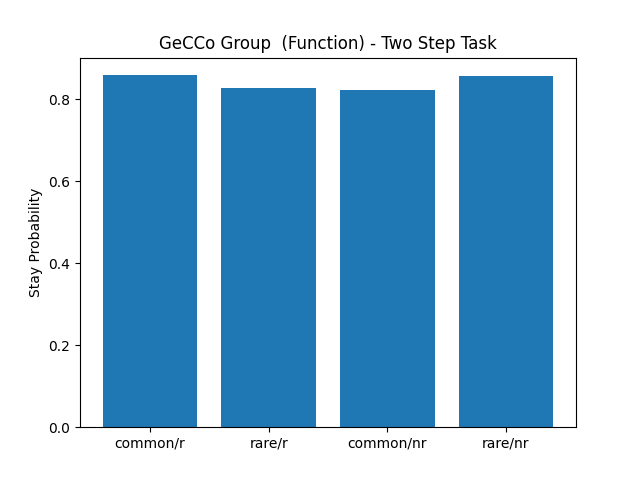

The table this chart was drawn from, first rows:
, prob_stay_common_rewarded, prob_stay_rare_rewarded, prob_stay_common_not_rewarded, prob_stay_rare_not_rewarded
0, 0.8873, 0.92, 0.88, 0.9286
1, 0.6818, 0.7241, 0.7308, 0.6
2, 0.8235, 0.7879, 0.8462, 0.8214
3, 0.8608, 0.7407, 0.7313, 0.7308
4, 0.9706, 1.0, 1.0, 1.0
5, 0.9459, 0.6774, 0.8387, 0.9375
6, 0.9079, 0.9333, 0.8333, 0.8148
7, 0.8795, 0.9394, 0.9592, 0.8788
8, 0.961, 1.0, 0.9286, 0.8788
9, 0.8421, 0.7, 0.7797, 0.8529
10, 0.7564, 0.8485, 0.7581, 0.68
11, 1.0, 1.0, 1.0, 1.0
12, 0.975, 0.9714, 0.9636, 0.9655
13, 0.8429, 0.8158, 0.726, 0.8333
14, 0.8095, 0.8056, 0.7971, 0.9355
15, 0.9872, 0.9412, 0.9688, 0.95
16, 0.6849, 0.6429, 0.6769, 0.8214
17, 0.8525, 0.7353, 0.8451, 0.9091
18, 0.9259, 1.0, 0.96, 0.9355
19, 0.8734, 0.8621, 0.8281, 0.963
20, 0.8831, 0.75, 0.8197, 0.8966
21, 0.7143, 0.7742, 0.6875, 0.7037
22, 0.859, 0.8611, 0.8333, 0.8421
23, 0.76, 0.6875, 0.6721, 0.7647
24, 0.8358, 0.8065, 0.7361, 0.8276
25, 0.9615, 0.84, 0.9275, 0.9259
26, 0.8608, 0.875, 0.8276, 0.8929
27, 0.9118, 0.9143, 0.9155, 0.96
28, 0.9765, 0.875, 0.9206, 0.9259
29, 0.5667, 0.4054, 0.3731, 0.5
30, 0.8193, 0.8261, 0.7681, 0.9167
